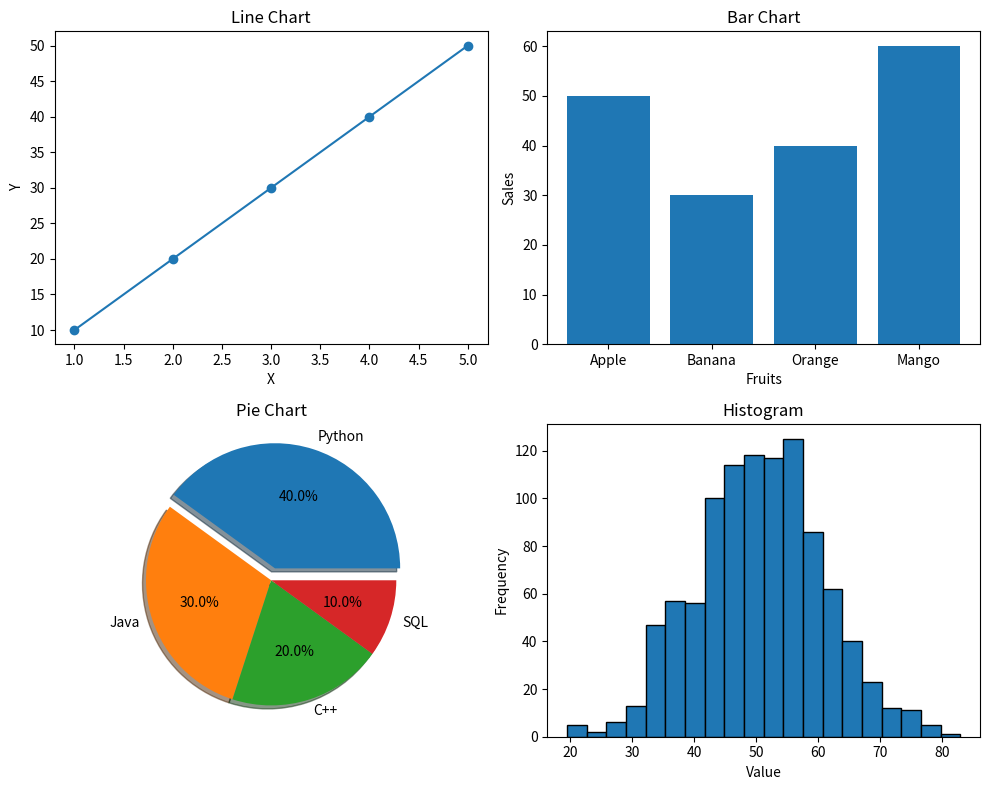

Generate this figure with matplotlib:
# import matplotlib.pyplot as plt
# import numpy as np
# x = np.array([1,2,3,4])
# y1 = [10,20,20,40]
# y2 = [20,30,25,30]
# y3 = [15,25,35,45]
# # calculation -> width
# w = 0.25
# plt.bar(x - w,y1 , label="boys",width=w) # hide second
# plt.bar(x + w,y2, label="girls",width=w) # show
# plt.bar(x ,y3, label="mens",width=w)
 
# plt.xlabel("groups")
# plt.ylabel("number of students")
# plt.title("Number of Students in Each group")
# plt.legend()
# plt.show()



# # 5. Histogram chart

# import matplotlib.pyplot as plt
# marks = [40,55,60,70,75,90,33,50]
# plt.hist(marks,bins=8,color='green')
# plt.show()



# # 6. Pie chart

# import matplotlib.pyplot as plt
# fruits = ['apple','banana','orange','watermelon']
# count = [40,30,15,70]
# colors = ['red','yellow','orange','green']
# plt.pie(count, labels = fruits,colors=colors,startangle=90,autopct="%1.1f%%")
# plt.show()


# # 7. subplots
# import matplotlib.pyplot as plt
# # first chart 
# x = [1,2,3,4,5]
# y = [10,20,30,40,55]

# plt.subplot(1,2,1)  # rows,column,position
# plt.plot(x,y)
# plt.xlabel("x axis")
# plt.ylabel("y axis")

# # second chart
# x1 = ['apple','banana','orange','watermelon']
# y1 = [40,30,15,70]

# plt.subplot(1,2,2)
# plt.pie(y1,labels=x1,startangle=90)
# plt.xlabel("x1 axis")
# plt.ylabel("y1 axis")
# plt.tight_layout()
# plt.show()

# example
import matplotlib.pyplot as plt
import numpy as np
 
plt.figure(figsize=(10,8))
 
# 1. Line Chart
plt.subplot(2,2,1)
 
x = [1,2,3,4,5]
y = [10,20,30,40,50]
 
plt.plot(x,y,marker='o')
plt.title("Line Chart")
plt.xlabel("X")
plt.ylabel("Y")
 
# 2. Bar Chart
plt.subplot(2,2,2)
 
fruits = ["Apple","Banana","Orange","Mango"]
sales = [50,30,40,60]
 
plt.bar(fruits,sales)
plt.title("Bar Chart")
plt.xlabel("Fruits")
plt.ylabel("Sales")
 
# 3. Pie Chart
plt.subplot(2,2,3)
 
languages = ["Python","Java","C++","SQL"]
students = [40,30,20,10]
 
plt.pie(
    students,
    labels=languages,
    autopct="%1.1f%%",
    explode= [0.1,0,0,0],
    shadow= True
)
 
plt.title("Pie Chart")
 
# 4. Histogram
plt.subplot(2,2,4)
 
data = np.random.normal(50,10,1000)
 
plt.hist(
    data,
    bins=20,
    edgecolor="black"
)
 
plt.title("Histogram")
plt.xlabel("Value")
plt.ylabel("Frequency")
 
plt.tight_layout()
plt.show()
